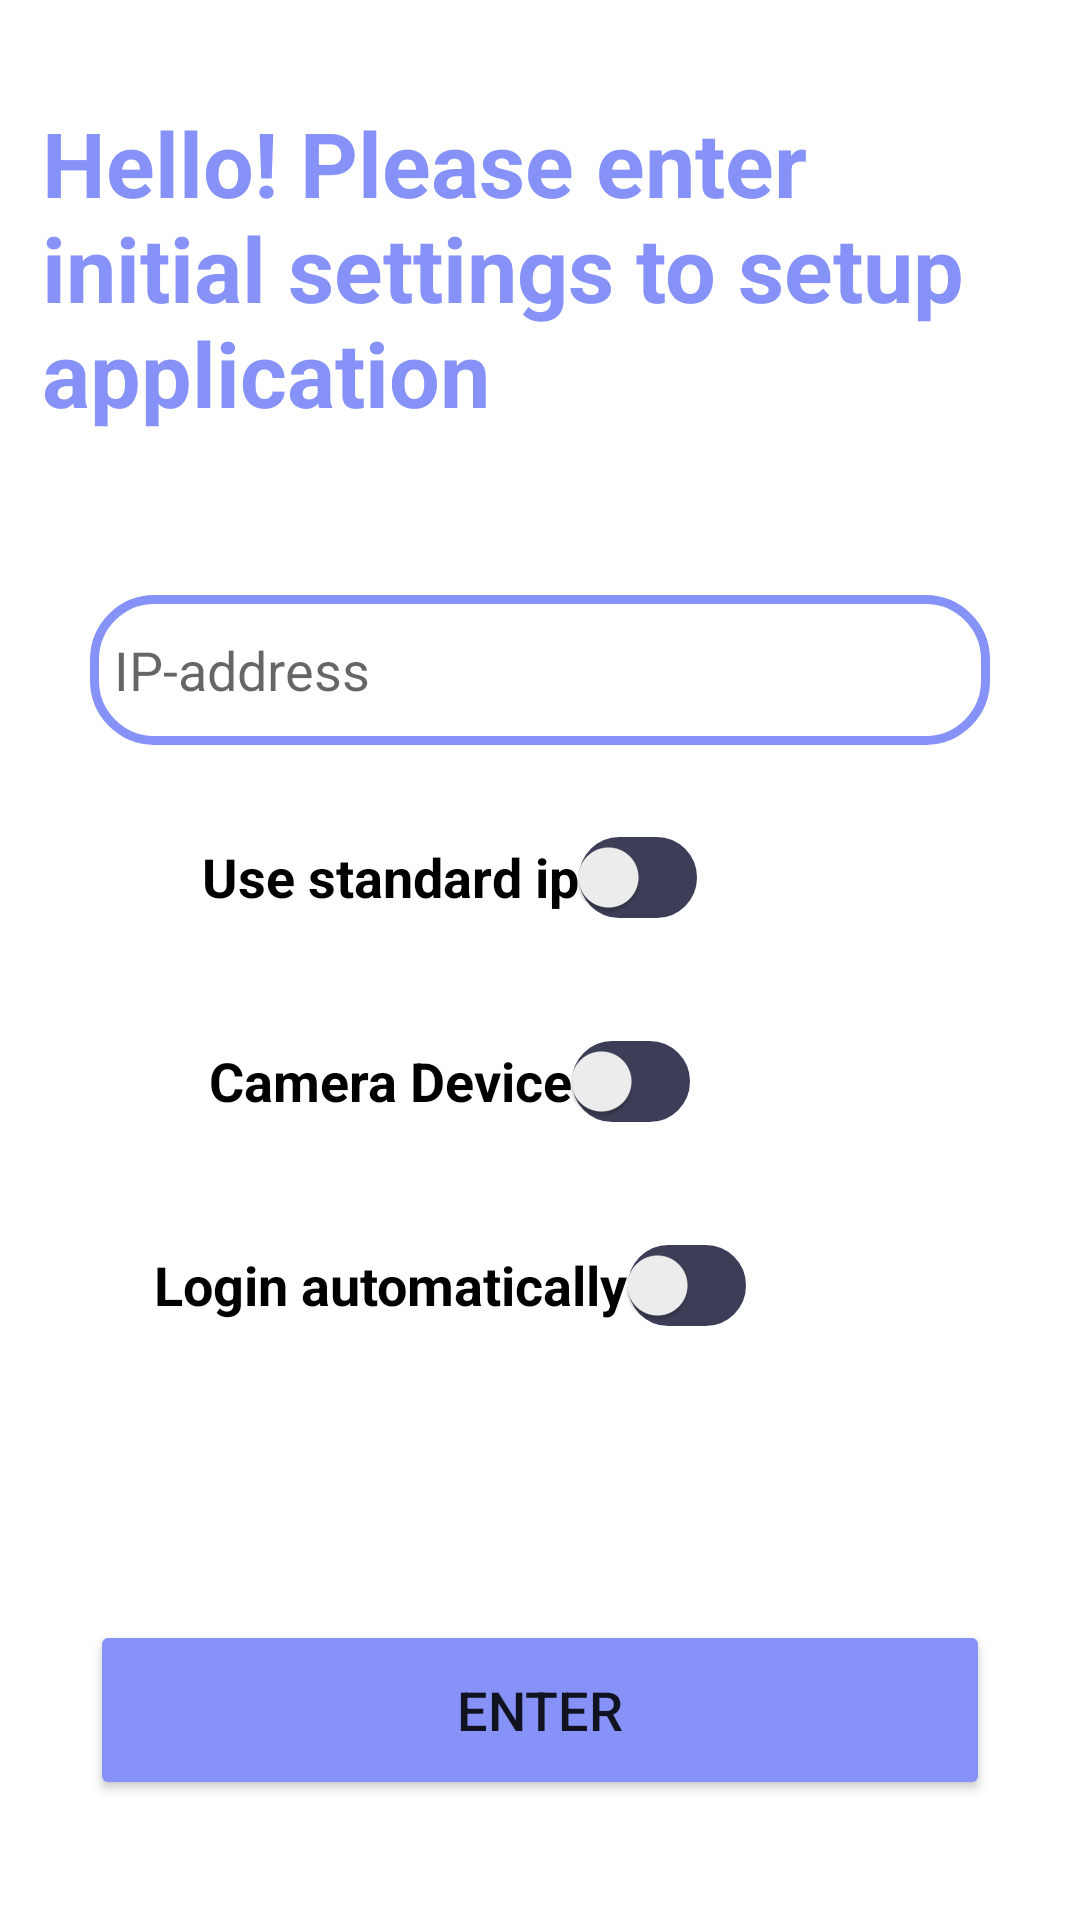

Android layout source for this screen:
<!-- AndroidManifest.xml: application theme Theme.Homeprotectclient -->
<!-- res/layout/fragment_initial.xml -->
<?xml version="1.0" encoding="utf-8"?>
<RelativeLayout xmlns:android="http://schemas.android.com/apk/res/android"
    xmlns:tools="http://schemas.android.com/tools"
    android:layout_width="match_parent"
    android:layout_height="match_parent"
    xmlns:app="http://schemas.android.com/apk/res-auto"
    tools:context=".ui.auth.InitialFragment">

    
    <TextView
        android:id="@+id/initialText"
        android:layout_width="wrap_content"
        android:layout_height="wrap_content"
        android:layout_marginTop="20dp"
        android:layout_centerHorizontal="true"
        android:padding="14dp"
        android:textColor="@color/main"
        android:textSize="30sp"
        android:text="@string/initial_message" />
    <LinearLayout
        android:layout_below="@id/initialText"
        android:orientation="vertical"
        android:layout_width="match_parent"
        android:layout_marginRight="30dp"
        android:layout_marginLeft="30dp"
        android:layout_height="match_parent">
    <EditText
        android:layout_width="300dp"

        android:layout_height="50dp"
        android:id="@+id/ipAddress"
        android:background="@drawable/custom_edittext"
        android:drawableLeft="@drawable/baseline_ip_24dp"
        android:drawablePadding="8dp"
        android:hint="@string/ip_address"
        android:padding="8dp"
        android:textColor="@color/black"
        android:textColorHighlight="@color/cardview_dark_background"
        android:layout_marginTop="40dp"/>
        <androidx.appcompat.widget.SwitchCompat
            android:id="@+id/ipButton"
            android:layout_width="wrap_content"
            android:text="@string/use_standard_ip"
            android:layout_gravity="center"
            android:layout_height="wrap_content"
            android:layout_marginTop="20dp"
            android:layout_marginRight="30dp"
            android:textSize="18sp"
            app:layout_constraintBottom_toBottomOf="parent"
            app:layout_constraintEnd_toEndOf="parent"
            app:layout_constraintHorizontal_bias="0.5"
            app:layout_constraintStart_toStartOf="parent"
            app:layout_constraintTop_toTopOf="parent"
            app:showText="false"
            app:track="@drawable/track_backgrounds" />
        <androidx.appcompat.widget.SwitchCompat
        android:id="@+id/switchButton"
        android:layout_width="wrap_content"
        android:text="@string/camera_device"
        android:layout_gravity="center"
        android:layout_height="wrap_content"
        android:layout_marginTop="20dp"
        android:layout_marginRight="30dp"
        android:textSize="18sp"
        app:layout_constraintBottom_toBottomOf="parent"
        app:layout_constraintEnd_toEndOf="parent"
        app:layout_constraintHorizontal_bias="0.5"
        app:layout_constraintStart_toStartOf="parent"
        app:layout_constraintTop_toTopOf="parent"
        app:showText="false"
        app:track="@drawable/track_backgrounds" />
        <androidx.appcompat.widget.SwitchCompat
            android:id="@+id/askButton"
            android:layout_width="wrap_content"
            android:text="@string/login_automatically"
            android:layout_gravity="center"
            android:layout_height="wrap_content"
            android:layout_marginTop="20dp"
            android:layout_marginRight="30dp"
            android:textSize="18sp"
            app:layout_constraintBottom_toBottomOf="parent"
            app:layout_constraintEnd_toEndOf="parent"
            app:layout_constraintHorizontal_bias="0.5"
            app:layout_constraintStart_toStartOf="parent"
            app:layout_constraintTop_toTopOf="parent"
            app:showText="false"
            app:track="@drawable/track_backgrounds" />

</LinearLayout>
    <Button
        android:layout_width="match_parent"
        android:layout_alignParentBottom="true"
        android:layout_marginBottom="40dp"
        android:layout_marginLeft="30dp"
        android:layout_marginRight="30dp"
        android:layout_height="60dp"
        android:id="@+id/initialButton"
        android:text="@string/enter"
        android:textSize="18sp"
        android:layout_marginTop="30dp"
        android:backgroundTint="@color/main"
        app:cornerRadius = "20dp"/>


</RelativeLayout>
<!-- resources referenced by this layout -->
<resources>
  <color name="black">#FF000000</color>
  <color name="main">#8692f7</color>
  <!-- drawable custom_edittext (drawable) -->
  <?xml version="1.0" encoding="utf-8"?>
  
  <shape xmlns:android="http://schemas.android.com/apk/res/android"
      android:shape="rectangle">
      <stroke
          android:width="3dp"
          android:color="@color/main"/>
      <corners
          android:radius="20dp"/>
  </shape>
  <!-- drawable track_backgrounds (drawable) -->
  <?xml version="1.0" encoding="utf-8"?>
  
  <selector xmlns:android="http://schemas.android.com/apk/res/android">
  
      <item android:state_checked="true">
          <shape android:shape="rectangle">
              <solid android:color="@color/main" />
              <corners android:radius="100dp" />
              <stroke android:width="2dp" android:color="@color/main" />
              <size android:height="20dp" />
          </shape>
      </item>
  
      <item android:state_checked="false">
          <shape android:shape="rectangle">
              <solid android:color="@color/gray" />
              <corners android:radius="100dp" />
              <stroke android:width="2dp" android:color="@color/gray" />
              <size android:height="20dp" />
          </shape>
      </item>
  </selector>
  <string name="camera_device"><b>Camera Device</b>    </string>
  <string name="enter">Enter</string>
  <string name="initial_message"><b>Hello! Please enter initial settings to setup application</b></string>
  <string name="ip_address">IP-address</string>
  <string name="login_automatically"><b>Login automatically</b> </string>
  <string name="use_standard_ip"><b>Use standard ip</b>   </string>
  <style name="Theme.Homeprotectclient" parent="Theme.MaterialComponents.DayNight.DarkActionBar">
          
          <item name="colorPrimary">@color/purple_500</item>
          <item name="colorPrimaryVariant">@color/purple_700</item>
          <item name="colorOnPrimary">@color/white</item>
          
          <item name="colorSecondary">@color/teal_200</item>
          <item name="colorSecondaryVariant">@color/teal_700</item>
          <item name="colorOnSecondary">@color/black</item>
          
          <item name="android:statusBarColor">?attr/colorPrimaryVariant</item>
          
      </style>
  <color name="gray">#3b3e56</color>
  <color name="purple_500">#FF6200EE</color>
  <color name="purple_700">#FF3700B3</color>
  <color name="white">#FFFFFFFF</color>
  <color name="teal_200">#FF03DAC5</color>
  <color name="teal_700">#FF018786</color>
</resources>
